Run: headless pygame with SDL's dummy video driver; simulated clock (each Clock.tick advances the game by its frame time, no real sleeping); random seed 0; keys injected as events and as key.get_pressed() state; mouse plan: one left click at the window centre at the start of phase 2, then a move to the lower-right quarter at the start of phase 3.
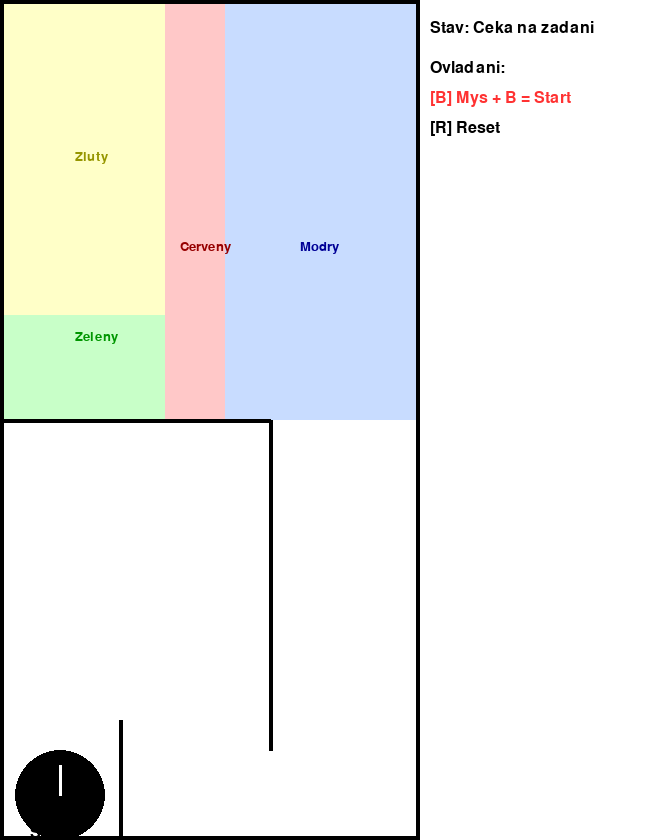
Frame 1 of 4 · flips 1–60 · no input
Frame 2 of 4 · flips 61–180 · clicked the window centre · tapped SPACE, RETURN · held RIGHT (→), D · screen unchanged from frame 1, image omitted
Frame 3 of 4 · flips 181–300 · moved the mouse to the lower-right quarter · held DOWN (↓), S · screen unchanged from frame 2, image omitted
Frame 4 of 4 · flips 301–420 · held LEFT (←), A, UP (↑), W · screen unchanged from frame 3, image omitted

The pygame program that drew these frames:

import pygame
import math
import sys

# Měřítko 1px = 3.33mm (SCALE = 0.3)
SCALE = 0.3
FIELD_W, FIELD_H = 1400, 2800
WIDTH, HEIGHT = int(FIELD_W * SCALE), int(FIELD_H * SCALE)
UI_WIDTH = 250

# Barvy
WHITE = (255, 255, 255)
BLACK = (0, 0, 0)
RED = (255, 50, 50)
GRAY = (200, 200, 200)
BLUE = (100, 100, 255)

FPS = 60

pygame.init()
screen = pygame.display.set_mode((WIDTH + UI_WIDTH, HEIGHT))
pygame.display.set_caption("Cheesecake - Perfektni Logika")
clock = pygame.time.Clock()

def check_wall_collision(x, y):
    if x < 10 or x > FIELD_W - 10 or y < 10 or y > FIELD_H - 10: return True
    # Zdi presne podle toho, aby tvorily S-pruchod
    if abs(x - 400) < 20 and 0 <= y <= 400: return True
    if abs(x - 900) < 20 and 300 <= y <= 1400: return True
    if abs(y - 1400) < 20 and 0 <= x <= 900: return True
    return False

class Robot:
    def __init__(self, x, y):
        self.start_x = x
        self.start_y = y
        self.x = x
        self.y = y
        self.angle = 0
        self.commands = []
        self.current_command = None
        self.is_moving = False
        self.trail = [(x, y)]

    def reset(self):
        self.x = self.start_x
        self.y = self.start_y
        self.angle = 0
        self.commands = []
        self.current_command = None
        self.is_moving = False
        self.trail = [(self.x, self.y)]

    def straight(self, dist):
        if dist > 0:
            self.commands.append(('straight', dist))

    def turn_right(self, deg):
        if deg > 0:
            self.commands.append(('turn', deg))

    def turn_left(self, deg):
        if deg > 0:
            self.commands.append(('turn', -deg))

    def update(self):
        if not self.is_moving and self.commands:
            self.current_command = self.commands.pop(0)
            self.is_moving = True

        if self.is_moving and self.current_command:
            cmd = self.current_command[0]
            
            if cmd == 'straight':
                val = self.current_command[1]
                speed = 10
                step = min(speed, abs(val)) * (1 if val > 0 else -1)
                self.x += step * math.sin(math.radians(self.angle))
                self.y += step * math.cos(math.radians(self.angle))
                self.trail.append((self.x, self.y))
                remaining = abs(val) - abs(step)
                if remaining <= 0:
                    self.is_moving = False
                else:
                    self.current_command = ('straight', remaining * (1 if val > 0 else -1))
            
            elif cmd == 'turn':
                val = self.current_command[1]
                speed = 4
                step = min(speed, abs(val)) * (1 if val > 0 else -1)
                self.angle += step
                remaining = val - step
                if abs(remaining) < 0.1:
                    self.is_moving = False
                else:
                    self.current_command = ('turn', remaining)

    def draw(self, surface):
        if len(self.trail) > 1:
            points = [(tx * SCALE, HEIGHT - ty * SCALE) for tx, ty in self.trail]
            pygame.draw.lines(surface, BLUE, False, points, 3)
            
        dx = self.x * SCALE
        dy = HEIGHT - self.y * SCALE
        pygame.draw.circle(surface, BLACK, (int(dx), int(dy)), int(150 * SCALE))
        end_x = dx + 30 * math.sin(math.radians(self.angle))
        end_y = dy - 30 * math.cos(math.radians(self.angle))
        pygame.draw.line(surface, WHITE, (dx, dy), (end_x, end_y), 3)

def draw_field():
    screen.fill(WHITE)
    
    # Srafovana zóna pro medveda - rozdelena na barevne sektory
    # Robot na tuto zonu kouka z pozice X=1150, Y=1450.
    # C++ kod bere X kladne smerem DOLEVA od robota.
    
    # Modry sektor (x < 400 z pohledu robota, coz znamena X > 750 absolutne)
    pygame.draw.rect(screen, (200, 220, 255), (750*SCALE, 0, (1400-750)*SCALE, (FIELD_H - 1400)*SCALE))
    # Cerveny sektor (400 <= x <= 600, coz je absolutne 550 az 750)
    pygame.draw.rect(screen, (255, 200, 200), (550*SCALE, 0, 200*SCALE, (FIELD_H - 1400)*SCALE))
    # Zluty sektor (x > 600 a y > 300, absolutne X < 550 a Y > 1750)
    # v Pygame je Y opacne, takze Y > 1750 znamena odshora do vysky (FIELD_H - 1750)
    pygame.draw.rect(screen, (255, 255, 200), (0, 0, 550*SCALE, (FIELD_H - 1750)*SCALE))
    # Zeleny sektor (x > 600 a y <= 300, absolutne X < 550 a Y = 1400 az 1750)
    pygame.draw.rect(screen, (200, 255, 200), (0, (FIELD_H - 1750)*SCALE, 550*SCALE, 350*SCALE))
    
    pygame.draw.rect(screen, BLACK, (0, 0, WIDTH, HEIGHT), 4)
    
    # 1. zed (leva)
    pygame.draw.line(screen, BLACK, (400*SCALE, HEIGHT), (400*SCALE, HEIGHT - 400*SCALE), 4)
    # 2. zed (stredni)
    pygame.draw.line(screen, BLACK, (900*SCALE, HEIGHT - 300*SCALE), (900*SCALE, HEIGHT - 1400*SCALE), 4)
    # 3. zed (horizontalni)
    pygame.draw.line(screen, BLACK, (0, HEIGHT - 1400*SCALE), (900*SCALE, HEIGHT - 1400*SCALE), 4)
    
    font = pygame.font.SysFont(None, 24)
    screen.blit(font.render("Start", True, BLACK), (100*SCALE, HEIGHT - 50*SCALE))
    
    # Popisky sektoru
    font_small = pygame.font.SysFont(None, 20)
    screen.blit(font_small.render("Zluty", True, (150, 150, 0)), (250*SCALE, 500*SCALE))
    screen.blit(font_small.render("Zeleny", True, (0, 150, 0)), (250*SCALE, 1100*SCALE))
    screen.blit(font_small.render("Cerveny", True, (150, 0, 0)), (600*SCALE, 800*SCALE))
    screen.blit(font_small.render("Modry", True, (0, 0, 150)), (1000*SCALE, 800*SCALE))

robot = Robot(200, 150)
state = 'WAITING_FOR_B'
bear_pos = None

running = True
while running:
    for event in pygame.event.get():
        if event.type == pygame.QUIT:
            running = False
        elif event.type == pygame.KEYDOWN:
            if event.key == pygame.K_b and state in ['WAITING_FOR_B', 'DONE']:
                mx, my = pygame.mouse.get_pos()
                if mx < WIDTH:
                    bx = mx / SCALE
                    by = (HEIGHT - my) / SCALE
                    # Lze kliknout jen do srafovane oblasti
                    if by >= 1400:
                        robot.reset()
                        bear_pos = (bx, by)
                        
                        # Prvni faze: GoToField
                        robot.straight(350)
                        robot.turn_right(90)
                        robot.straight(500)
                        robot.turn_right(90)
                        robot.straight(300)
                        robot.turn_left(90)
                        robot.straight(450)
                        robot.turn_left(90)
                        robot.straight(1250)
                        
                        state = 'AUTO_GOTOFIELD'
                        
            elif event.key == pygame.K_r:
                robot.reset()
                bear_pos = None
                state = 'WAITING_FOR_B'

    # Automaticky prechod mezi stavy (kdyz robot dojede predchozi sekvenci)
    if not robot.is_moving and len(robot.commands) == 0:
        if state == 'AUTO_GOTOFIELD':
            # Faze 2: GoForBear (Realisticka simulace podle main.cpp)
            bx, by = bear_pos
            dx = bx - robot.x
            dy = by - robot.y
            rad = math.radians(robot.angle)
            rel_x = dx * math.cos(rad) - dy * math.sin(rad)
            rel_y = dx * math.sin(rad) + dy * math.cos(rad)
            
            # V C++ kodu je X z kamery kladne DOLEVA
            cpp_x = -rel_x
            cpp_y = rel_y
            
            # V C++ kodu (Movement.hpp) funkce TurnRight posila M2(levy) dozadu a M3(pravy) dopredu -> toci DOLEVA
            # TurnLeft toci DOPRAVA. Simulujeme to tedy presne podle fyzickeho chovani robota:
            
            if cpp_x < 400:
                # Modry sektor
                robot.sector = 'blue'
                if cpp_y > 1400: cpp_y = 1300
                robot.straight(cpp_y)
                
            elif 400 <= cpp_x <= 600:
                # Cerveny sektor
                robot.sector = 'red'
                if cpp_y > 1400: cpp_y = 1300
                robot.straight(100)
                robot.turn_left(45) # C++ move.TurnRight(45)
                robot.straight(400)
                robot.turn_right(45) # C++ move.TurnLeft(45)
                robot.straight(cpp_y - 200)
                robot.turn_left(90) # C++ move.TurnRight(90) po sebrani
                
            elif cpp_x > 600 and cpp_y > 300:
                # Zluty sektor
                robot.sector = 'yellow'
                if cpp_y > 1400: cpp_y = 1300
                robot.straight(cpp_y)
                robot.turn_left(90) # C++ move.TurnRight(90)
                cx = cpp_x
                if cx > 1400: cx = 1300
                robot.straight(cx)
                
            elif cpp_x > 600 and cpp_y <= 300:
                # Zeleny sektor
                robot.sector = 'green'
                if cpp_y < 300: cpp_y = 300
                robot.straight(cpp_y)
                robot.turn_left(90) # C++ move.TurnRight(90)
                cx = cpp_x
                if cx > 1400: cx = 1300
                robot.straight(cx)
                
            state = 'AUTO_GOFORBEAR'
            
        elif state == 'AUTO_GOFORBEAR':
            # Faze 3: GoHome
            diff = (180 - robot.angle) % 360
            if diff > 180: diff -= 360
            if diff > 0: robot.turn_right(diff)
            elif diff < 0: robot.turn_left(-diff)
            
            if robot.y >= 1450:
                if robot.x < 1150:
                    robot.turn_left(90)
                    robot.straight(1150 - robot.x)
                    robot.turn_right(90)
                elif robot.x > 1150:
                    robot.turn_right(90)
                    robot.straight(robot.x - 1150)
                    robot.turn_left(90)
                    
                robot.straight(robot.y - 200)
                robot.turn_right(90)
                robot.straight(450)
                robot.turn_right(90)
                robot.straight(300)
                robot.turn_left(90)
                robot.straight(500)
                robot.turn_left(90)
                robot.straight(350)
                robot.turn_right(180)
                
            state = 'AUTO_GOHOME'
            
        elif state == 'AUTO_GOHOME':
            state = 'DONE'

    draw_field()
    
    if bear_pos:
        bx = bear_pos[0] * SCALE
        by = HEIGHT - bear_pos[1] * SCALE
        pygame.draw.circle(screen, (139, 69, 19), (int(bx), int(by)), 8)
        
    robot.update()
    robot.draw(screen)
    
    # UI
    font = pygame.font.SysFont(None, 24)
    ui_x = WIDTH + 10
    
    # Zobrazeni stavu
    display_state = state
    if state == 'AUTO_GOTOFIELD': display_state = "Jede do hriste..."
    elif state == 'AUTO_GOFORBEAR': display_state = "Chyta medveda..."
    elif state == 'AUTO_GOHOME': display_state = "Vraci se domu..."
    elif state == 'DONE': display_state = "Hotovo!"
    elif state == 'WAITING_FOR_B': display_state = "Ceka na zadani"
    
    screen.blit(font.render(f"Stav: {display_state}", True, BLACK), (ui_x, 20))
    screen.blit(font.render("Ovladani:", True, BLACK), (ui_x, 60))
    
    screen.blit(font.render("[B] Mys + B = Start", True, RED if state in ['WAITING_FOR_B', 'DONE'] else GRAY), (ui_x, 90))
    screen.blit(font.render("[R] Reset", True, BLACK), (ui_x, 120))

    if bear_pos:
        bx = bear_pos[0]
        by = bear_pos[1]
        screen.blit(font.render(f"Medved X: {int(bx)} mm", True, BLUE), (ui_x, 230))
        screen.blit(font.render(f"Medved Y: {int(by)} mm", True, BLUE), (ui_x, 260))
        
        # Hodnoty tak, jak je vidi robotova kamera z bodu X=1150, Y=1450 (X roste doleva)
        cpp_x = 1150 - bx
        cpp_y = by - 1450
        screen.blit(font.render(f"Kamera X: {int(cpp_x)} mm", True, (100,0,100)), (ui_x, 310))
        screen.blit(font.render(f"Kamera Y: {int(cpp_y)} mm", True, (100,0,100)), (ui_x, 340))

    pygame.display.flip()
    clock.tick(FPS)

pygame.quit()
sys.exit()
